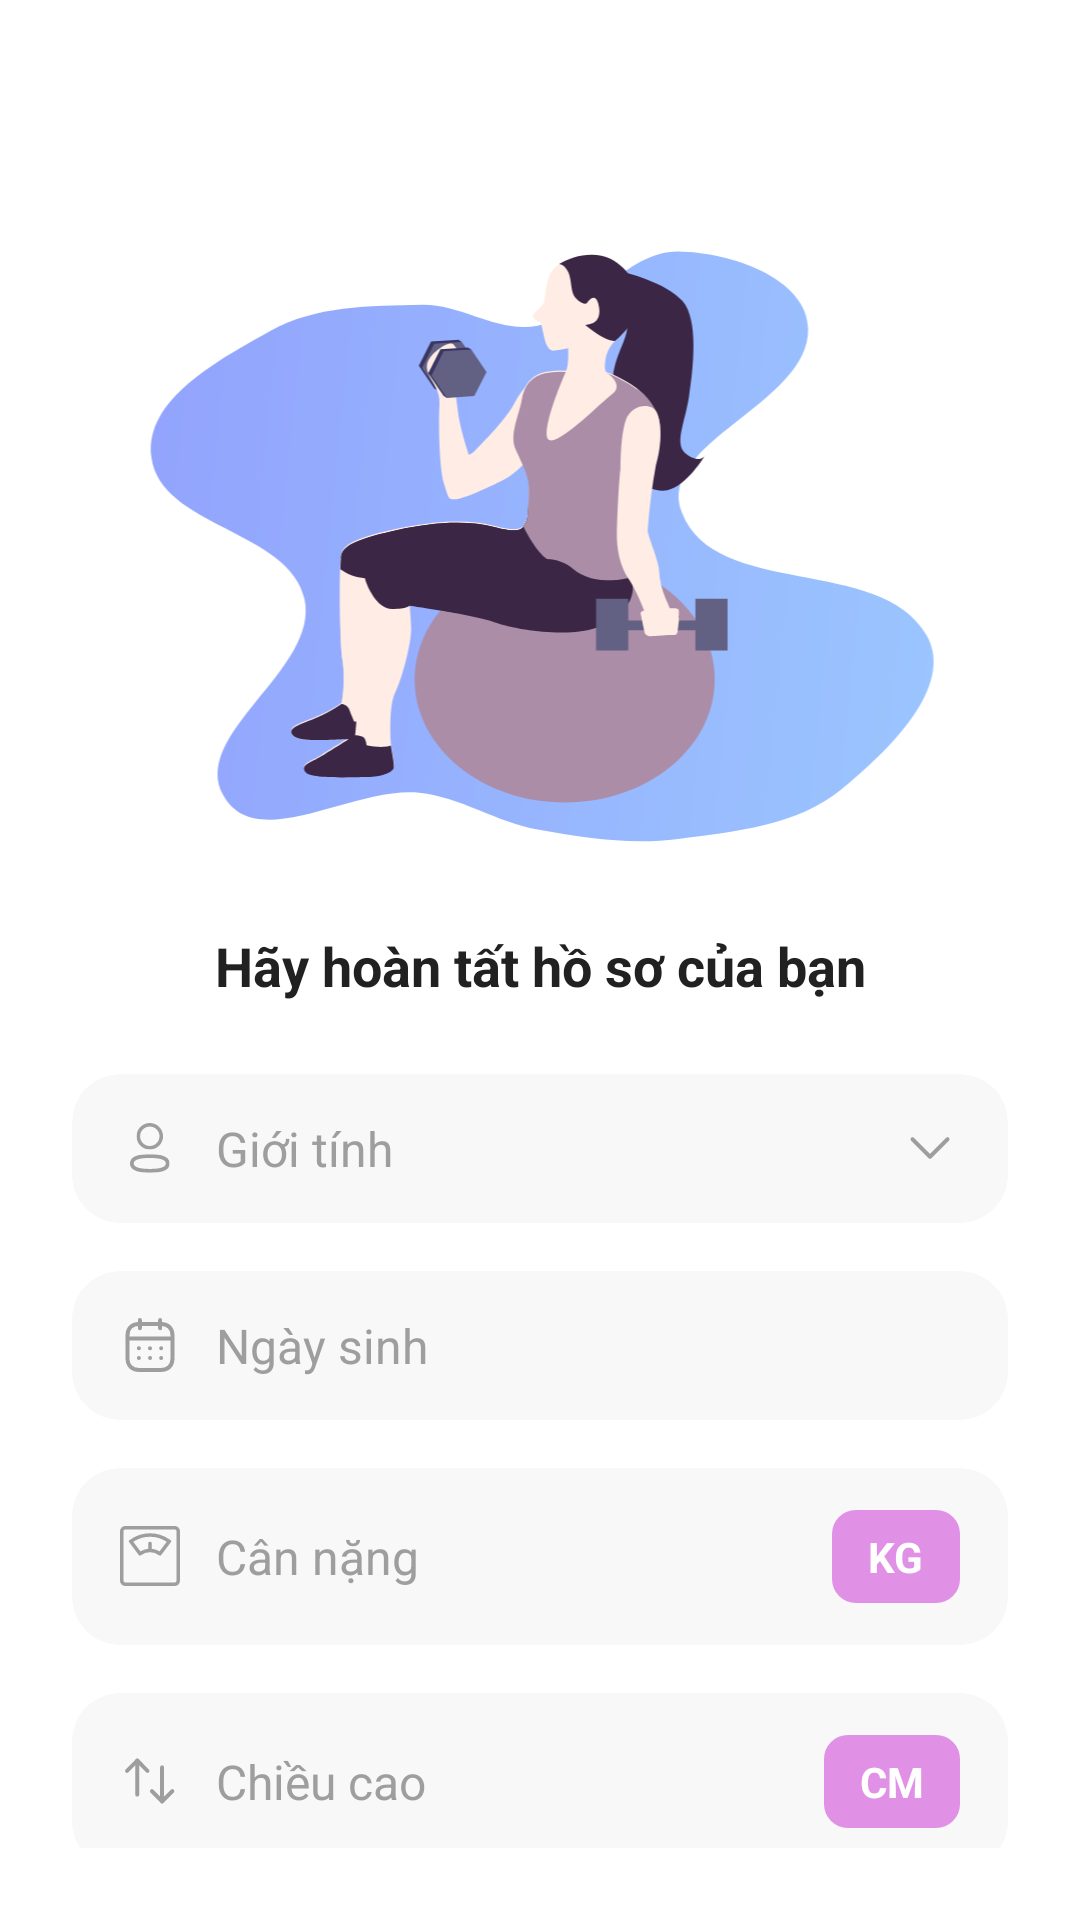

The Android layout XML behind this screen, and the referenced resources:
<!-- AndroidManifest.xml: application theme Theme.Mad_frontend -->
<!-- res/layout/fragment_profile_completion.xml -->
<?xml version="1.0" encoding="utf-8"?>
<androidx.constraintlayout.widget.ConstraintLayout xmlns:android="http://schemas.android.com/apk/res/android"
    xmlns:app="http://schemas.android.com/apk/res-auto"
    xmlns:tools="http://schemas.android.com/tools"
    android:layout_width="match_parent"
    android:layout_height="match_parent"
    android:background="@android:color/white"
    android:padding="24dp"
    tools:context=".presentation.ui.profile.ProfileCompletionFragment">

    
    <ImageView
        android:id="@+id/iv_illustration"
        android:layout_width="0dp"
        android:layout_height="wrap_content"
        android:adjustViewBounds="true"
        android:contentDescription="Profile illustration"
        android:src="@drawable/illustration_register_detail"
        app:layout_constraintEnd_toEndOf="parent"
        app:layout_constraintStart_toStartOf="parent"
        app:layout_constraintTop_toTopOf="parent"
        app:layout_constraintWidth_percent="0.9" />

    <TextView
        android:id="@+id/tv_title"
        android:layout_width="wrap_content"
        android:layout_height="wrap_content"
        android:layout_marginTop="24dp"
        android:text="Hãy hoàn tất hồ sơ của bạn"
        android:textColor="#212121"
        android:textSize="18sp"
        android:textStyle="bold"
        app:layout_constraintEnd_toEndOf="parent"
        app:layout_constraintStart_toStartOf="parent"
        app:layout_constraintTop_toBottomOf="@+id/iv_illustration" />

    
    <androidx.cardview.widget.CardView
        android:id="@+id/cv_gender"
        android:layout_width="0dp"
        android:layout_height="wrap_content"
        android:layout_marginTop="24dp"
        android:clickable="true"
        android:focusable="true"
        android:foreground="?attr/selectableItemBackground"
        app:cardBackgroundColor="#F8F8F8"
        app:cardCornerRadius="16dp"
        app:cardElevation="0dp"
        app:layout_constraintEnd_toEndOf="parent"
        app:layout_constraintStart_toStartOf="parent"
        app:layout_constraintTop_toBottomOf="@+id/tv_title">

        <LinearLayout
            android:layout_width="match_parent"
            android:layout_height="wrap_content"
            android:gravity="center_vertical"
            android:orientation="horizontal"
            android:paddingHorizontal="16dp"
            android:paddingVertical="14dp">

            <ImageView
                android:id="@+id/iv_gender_icon"
                android:layout_width="20dp"
                android:layout_height="20dp"
                android:src="@drawable/ic_person"
                app:tint="#9E9E9E" />

            <TextView
                android:id="@+id/tv_gender"
                android:layout_width="0dp"
                android:layout_height="wrap_content"
                android:layout_marginStart="12dp"
                android:layout_weight="1"
                android:text="Giới tính"
                android:textColor="#9E9E9E"
                android:textSize="16sp" />

            <ImageView
                android:id="@+id/iv_dropdown"
                android:layout_width="20dp"
                android:layout_height="20dp"
                android:src="@drawable/ic_arrow_down"
                app:tint="#9E9E9E" />
        </LinearLayout>
    </androidx.cardview.widget.CardView>

    
    <androidx.cardview.widget.CardView
        android:id="@+id/cv_date_of_birth"
        android:layout_width="0dp"
        android:layout_height="wrap_content"
        android:layout_marginTop="16dp"
        android:clickable="true"
        android:focusable="true"
        android:foreground="?attr/selectableItemBackground"
        app:cardBackgroundColor="#F8F8F8"
        app:cardCornerRadius="16dp"
        app:cardElevation="0dp"
        app:layout_constraintEnd_toEndOf="parent"
        app:layout_constraintStart_toStartOf="parent"
        app:layout_constraintTop_toBottomOf="@+id/cv_gender">

        <LinearLayout
            android:layout_width="match_parent"
            android:layout_height="wrap_content"
            android:gravity="center_vertical"
            android:orientation="horizontal"
            android:paddingHorizontal="16dp"
            android:paddingVertical="14dp">

            <ImageView
                android:id="@+id/iv_calendar_icon"
                android:layout_width="20dp"
                android:layout_height="20dp"
                android:src="@drawable/ic_calendar"
                app:tint="#9E9E9E" />

            <TextView
                android:id="@+id/tv_date_of_birth"
                android:layout_width="match_parent"
                android:layout_height="wrap_content"
                android:layout_marginStart="12dp"
                android:text="Ngày sinh"
                android:textColor="#9E9E9E"
                android:textSize="16sp" />
        </LinearLayout>
    </androidx.cardview.widget.CardView>

    
    <androidx.cardview.widget.CardView
        android:id="@+id/cv_weight"
        android:layout_width="0dp"
        android:layout_height="wrap_content"
        android:layout_marginTop="16dp"
        app:cardBackgroundColor="#F8F8F8"
        app:cardCornerRadius="16dp"
        app:cardElevation="0dp"
        app:layout_constraintEnd_toEndOf="parent"
        app:layout_constraintStart_toStartOf="parent"
        app:layout_constraintTop_toBottomOf="@+id/cv_date_of_birth">

        <LinearLayout
            android:layout_width="match_parent"
            android:layout_height="wrap_content"
            android:gravity="center_vertical"
            android:orientation="horizontal"
            android:paddingHorizontal="16dp"
            android:paddingVertical="14dp">

            <ImageView
                android:id="@+id/iv_weight_icon"
                android:layout_width="20dp"
                android:layout_height="20dp"
                android:src="@drawable/ic_weight"
                app:tint="#9E9E9E" />

            <EditText
                android:id="@+id/et_weight"
                android:layout_width="0dp"
                android:layout_height="wrap_content"
                android:layout_marginStart="12dp"
                android:layout_weight="1"
                android:background="@null"
                android:hint="Cân nặng"
                android:inputType="numberDecimal"
                android:textColor="#212121"
                android:textColorHint="#9E9E9E"
                android:textSize="16sp" />

            <TextView
                android:id="@+id/tv_weight_unit"
                android:layout_width="wrap_content"
                android:layout_height="wrap_content"
                android:background="@drawable/bg_unit_badge"
                android:paddingStart="12dp"
                android:paddingTop="6dp"
                android:paddingEnd="12dp"
                android:paddingBottom="6dp"
                android:text="KG"
                android:textColor="@android:color/white"
                android:textSize="14sp"
                android:textStyle="bold" />
        </LinearLayout>
    </androidx.cardview.widget.CardView>

    
    <androidx.cardview.widget.CardView
        android:id="@+id/cv_height"
        android:layout_width="0dp"
        android:layout_height="wrap_content"
        android:layout_marginTop="16dp"
        app:cardBackgroundColor="#F8F8F8"
        app:cardCornerRadius="16dp"
        app:cardElevation="0dp"
        app:layout_constraintEnd_toEndOf="parent"
        app:layout_constraintStart_toStartOf="parent"
        app:layout_constraintTop_toBottomOf="@+id/cv_weight">

        <LinearLayout
            android:layout_width="match_parent"
            android:layout_height="wrap_content"
            android:gravity="center_vertical"
            android:orientation="horizontal"
            android:paddingHorizontal="16dp"
            android:paddingVertical="14dp">

            <ImageView
                android:id="@+id/iv_height_icon"
                android:layout_width="20dp"
                android:layout_height="20dp"
                android:src="@drawable/ic_swap"
                app:tint="#9E9E9E" />

            <EditText
                android:id="@+id/et_height"
                android:layout_width="0dp"
                android:layout_height="wrap_content"
                android:layout_marginStart="12dp"
                android:layout_weight="1"
                android:background="@null"
                android:hint="Chiều cao"
                android:inputType="number"
                android:textColor="#212121"
                android:textColorHint="#9E9E9E"
                android:textSize="16sp" />

            <TextView
                android:id="@+id/tv_height_unit"
                android:layout_width="wrap_content"
                android:layout_height="wrap_content"
                android:background="@drawable/bg_unit_badge"
                android:paddingStart="12dp"
                android:paddingTop="6dp"
                android:paddingEnd="12dp"
                android:paddingBottom="6dp"
                android:text="CM"
                android:textColor="@android:color/white"
                android:textSize="14sp"
                android:textStyle="bold" />
        </LinearLayout>
    </androidx.cardview.widget.CardView>

    
    <androidx.appcompat.widget.AppCompatButton
        android:id="@+id/btn_complete"
        android:layout_width="0dp"
        android:layout_height="56dp"
        android:layout_marginTop="32dp"
        android:background="@drawable/button_primary_background"
        android:text="Hoàn thành"
        android:textAllCaps="false"
        android:textColor="@android:color/white"
        android:textSize="16sp"
        app:layout_constraintBottom_toBottomOf="parent"
        app:layout_constraintEnd_toEndOf="parent"
        app:layout_constraintStart_toStartOf="parent"
        app:layout_constraintTop_toBottomOf="@+id/cv_height"
        app:layout_constraintVertical_bias="0.0" />

</androidx.constraintlayout.widget.ConstraintLayout>
<!-- resources referenced by this layout -->
<resources>
  <!-- drawable bg_unit_badge (drawable) -->
  <?xml version="1.0" encoding="utf-8"?>
  <shape xmlns:android="http://schemas.android.com/apk/res/android"
      android:shape="rectangle">
      <solid android:color="#E091E6" />
      <corners android:radius="8dp" />
  </shape>
  <!-- drawable button_primary_background (drawable) -->
  <?xml version="1.0" encoding="utf-8"?>
  <shape xmlns:android="http://schemas.android.com/apk/res/android"
      android:shape="rectangle">
      <solid android:color="#7EB3FF" />
      <corners android:radius="99dp" />
  </shape>
  <!-- drawable ic_arrow_down (drawable) -->
  <vector xmlns:android="http://schemas.android.com/apk/res/android" android:height="24dp" android:viewportHeight="18" android:viewportWidth="18" android:width="24dp">
        
      <path android:fillColor="#00000000" android:pathData="M14.25,6.375L9,11.625L3.75,6.375" android:strokeColor="#ADA4A5" android:strokeLineCap="round" android:strokeLineJoin="round" android:strokeWidth="1.2"/>
      
  </vector>
  <!-- drawable ic_person (drawable) -->
  <vector xmlns:android="http://schemas.android.com/apk/res/android"
      android:width="24dp"
      android:height="24dp"
      android:viewportWidth="18"
      android:viewportHeight="18">
  
      <group>
  
          <clip-path
              android:fillType="evenOdd"
              android:pathData="M3,10.872H14.88V16.403H3V10.872Z" />
  
          <path
              android:fillColor="#7B6F72"
              android:fillType="evenOdd"
              android:pathData="M8.941,11.997C5.745,11.997 4.125,12.546 4.125,13.63C4.125,14.723 5.745,15.278 8.941,15.278C12.136,15.278 13.755,14.729 13.755,13.645C13.755,12.551 12.136,11.997 8.941,11.997ZM8.941,16.403C7.471,16.403 3,16.403 3,13.63C3,11.158 6.391,10.872 8.941,10.872C10.41,10.872 14.88,10.872 14.88,13.645C14.88,16.117 11.49,16.403 8.941,16.403Z" />
  
      </group>
  
      <group>
  
          <clip-path
              android:fillType="evenOdd"
              android:pathData="M4.957,1.5H12.922V9.464H4.957V1.5Z" />
  
          <path
              android:fillColor="#7B6F72"
              android:fillType="evenOdd"
              android:pathData="M8.941,2.571C7.335,2.571 6.028,3.877 6.028,5.482C6.023,7.083 7.32,8.388 8.919,8.394L8.941,8.929V8.394C10.546,8.394 11.851,7.087 11.851,5.482C11.851,3.877 10.546,2.571 8.941,2.571ZM8.941,9.464H8.917C6.725,9.457 4.95,7.67 4.957,5.48C4.957,3.286 6.744,1.5 8.941,1.5C11.137,1.5 12.922,3.286 12.922,5.482C12.922,7.678 11.137,9.464 8.941,9.464Z" />
  
      </group>
  
  </vector>
  <!-- drawable ic_swap (drawable) -->
  <vector xmlns:android="http://schemas.android.com/apk/res/android" android:height="24dp" android:viewportHeight="18" android:viewportWidth="18" android:width="24dp">
        
      <path android:fillColor="#00000000" android:pathData="M12.63,15.123V4.91" android:strokeColor="#7B6F72" android:strokeLineCap="round" android:strokeLineJoin="round" android:strokeWidth="1.2"/>
        
      <path android:fillColor="#00000000" android:pathData="M15.688,12.051L12.63,15.124L9.571,12.051" android:strokeColor="#7B6F72" android:strokeLineCap="round" android:strokeLineJoin="round" android:strokeWidth="1.2"/>
        
      <path android:fillColor="#00000000" android:pathData="M5.183,2.875V13.088" android:strokeColor="#7B6F72" android:strokeLineCap="round" android:strokeLineJoin="round" android:strokeWidth="1.2"/>
        
      <path android:fillColor="#00000000" android:pathData="M2.125,5.947L5.183,2.874L8.242,5.947" android:strokeColor="#7B6F72" android:strokeLineCap="round" android:strokeLineJoin="round" android:strokeWidth="1.2"/>
      
  </vector>
  <style name="Theme.Mad_frontend" parent="Base.Theme.Mad_frontend" />
  <style name="Base.Theme.Mad_frontend" parent="Theme.Material3.Light.NoActionBar">
          
          
      </style>
</resources>
